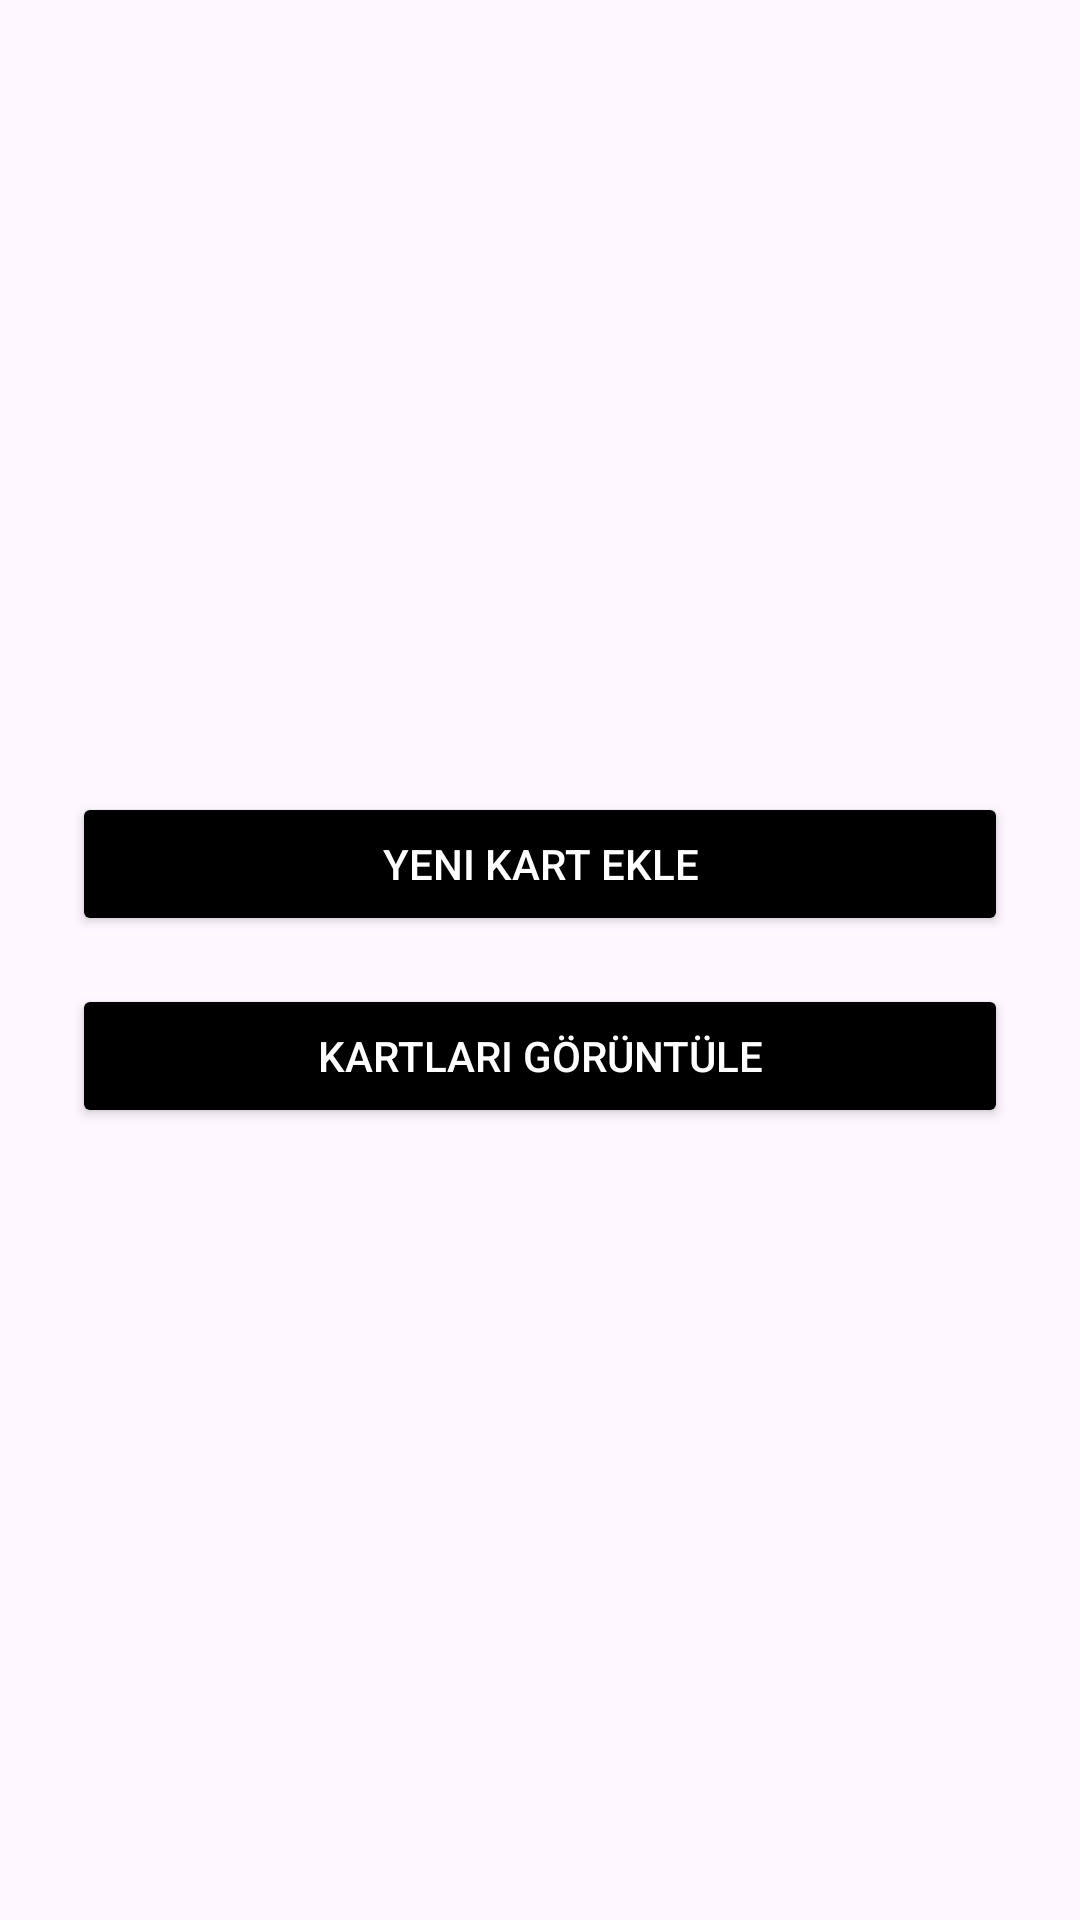

Reconstruct the res/layout file that produces this screen, plus the resources it refers to.
<!-- AndroidManifest.xml: application theme Theme.Ezberio -->
<!-- res/layout/activity_main.xml -->
<?xml version="1.0" encoding="utf-8"?>
<LinearLayout xmlns:android="http://schemas.android.com/apk/res/android"
    android:layout_width="match_parent"
    android:layout_height="match_parent"
    android:orientation="vertical"
    android:gravity="center"
    android:padding="24dp">

    <Button
        android:id="@+id/btnAddCard"
        android:layout_width="match_parent"
        android:layout_height="wrap_content"
        android:text="Yeni Kart Ekle"
        android:backgroundTint="#000000"
        android:textColor="#FFFFFF"
        />

    <Button
        android:id="@+id/btnViewCards"
        android:layout_width="match_parent"
        android:layout_height="wrap_content"
        android:text="Kartları Görüntüle"
        android:layout_marginTop="16dp"
        android:backgroundTint="#000000"
        android:textColor="#FFFFFF"
        />
</LinearLayout>
<!-- resources referenced by this layout -->
<resources>
  <style name="Theme.Ezberio" parent="Base.Theme.Ezberio" />
  <style name="Base.Theme.Ezberio" parent="Theme.Material3.DayNight.NoActionBar">
          
          
      </style>
</resources>
